Photos from the image-classification dataset "pic" in the GitHub repository RobinWenqian/Inceptionv3-pytorch-image-classification. Its 4 classes are: bush, car, grass, ground.

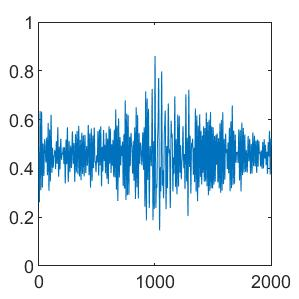
Label: grass

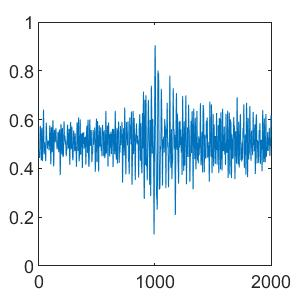
Label: ground

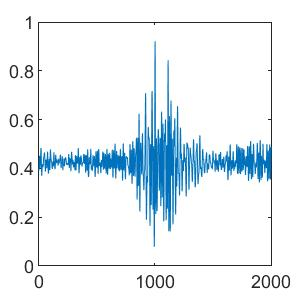
Label: car

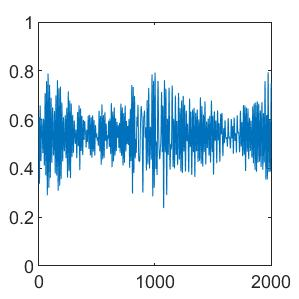
Label: bush

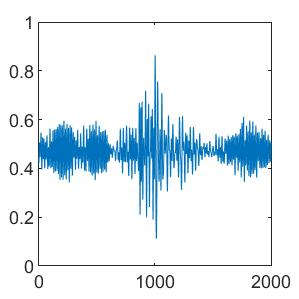
Label: grass

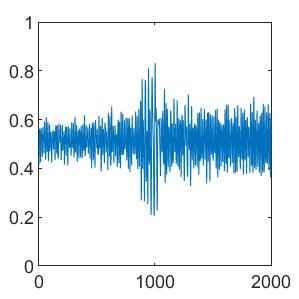
Label: ground
